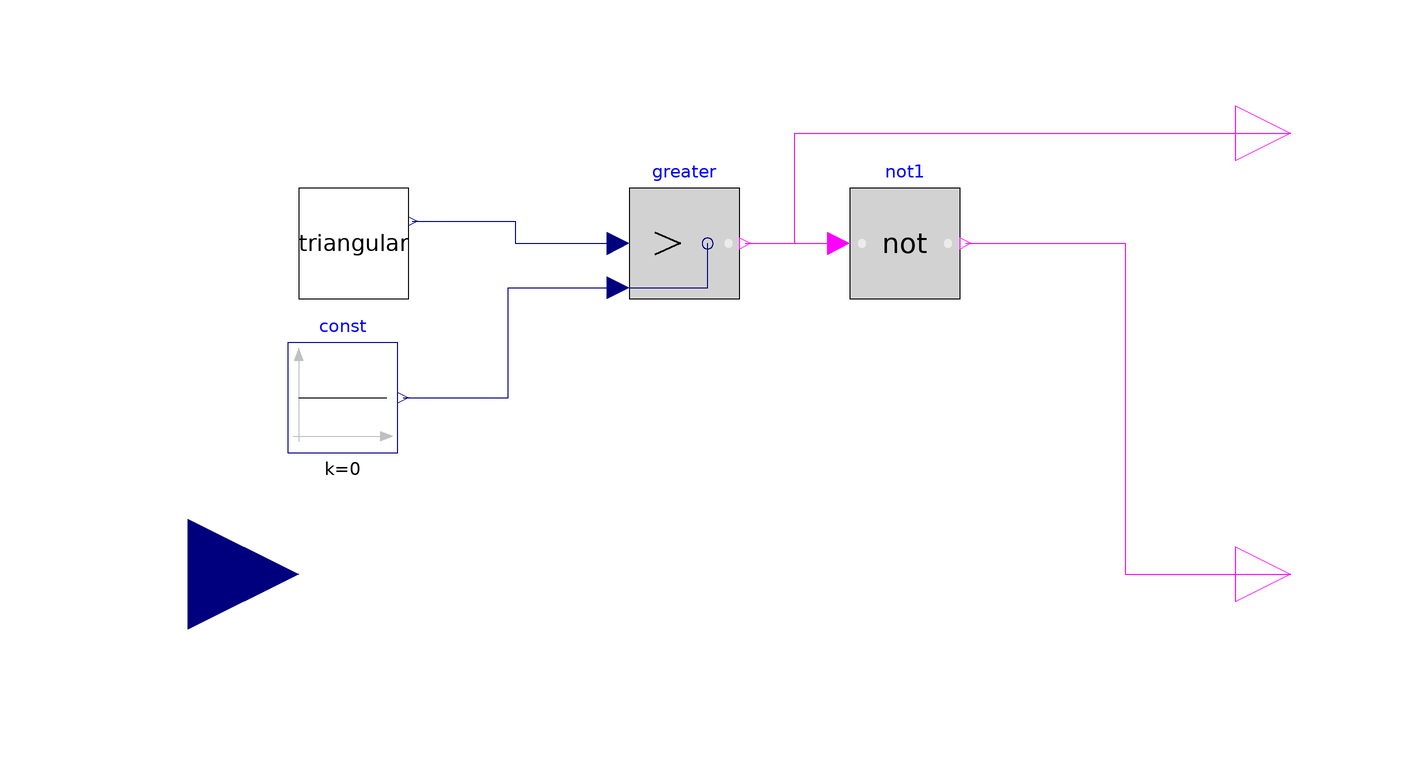

Above is the diagram view of the following Modelica model: its components placed by their Placement annotations and its connect equations drawn as lines.

block TestCtrl
  Modelica.Blocks.Interfaces.BooleanOutput hCtrl annotation(Placement(transformation(extent = {{90, 70}, {110, 90}})));
  Modelica.Blocks.Interfaces.BooleanOutput lCtrl annotation(Placement(transformation(extent = {{90, -10}, {110, 10}})));
  OpenBLDC.Blocks.Triangular triangular(amplitude = 1, period(displayUnit = "ms") = 0.01) annotation(Placement(transformation(extent = {{-80, 50}, {-60, 70}})));
  Modelica.Blocks.Logical.Not not1 annotation(Placement(transformation(extent = {{20, 50}, {40, 70}})));
  Modelica.Blocks.Logical.Greater greater annotation(Placement(transformation(extent = {{-20, 50}, {0, 70}})));
  Modelica.Blocks.Sources.Constant const(k = 0) annotation(Placement(transformation(extent = {{-82, 22}, {-62, 42}})));
  Modelica.Blocks.Interfaces.RealInput angle "Decoded hall" annotation(Placement(transformation(extent = {{-120, -20}, {-80, 20}})));
equation
  connect(triangular.y, greater.u1) annotation(Line(points = {{-59.4, 64}, {-40.7, 64}, {-40.7, 60}, {-22, 60}}, color = {0, 0, 127}, smooth = Smooth.None));
  connect(greater.y, not1.u) annotation(Line(points = {{1, 60}, {18, 60}}, color = {255, 0, 255}, smooth = Smooth.None));
  connect(not1.y, lCtrl) annotation(Line(points = {{41, 60}, {70, 60}, {70, 0}, {100, 0}}, color = {255, 0, 255}, smooth = Smooth.None));
  connect(greater.y, hCtrl) annotation(Line(points = {{1, 60}, {10, 60}, {10, 80}, {100, 80}}, color = {255, 0, 255}, smooth = Smooth.None));
  connect(const.y, greater.u2) annotation(Line(points = {{-61, 32}, {-42, 32}, {-42, 52}, {-22, 52}}, color = {0, 0, 127}, smooth = Smooth.None));
  annotation(Diagram(coordinateSystem(preserveAspectRatio = false, extent = {{-100, -100}, {100, 100}}), graphics));
end TestCtrl;